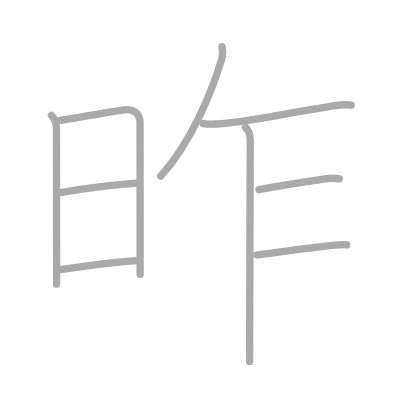
t = 0.00 s
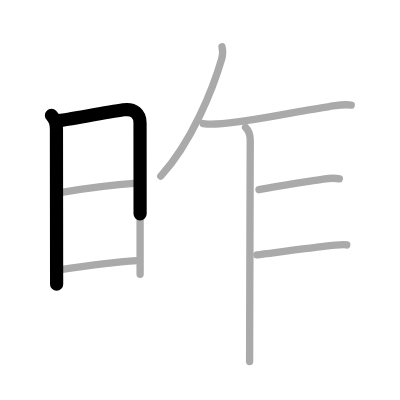
t = 1.75 s
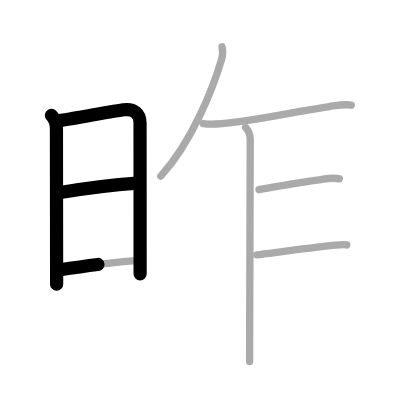
t = 3.50 s
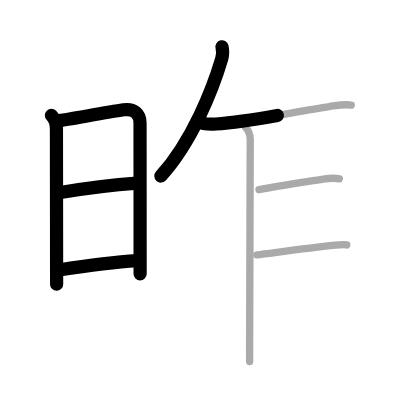
t = 5.50 s
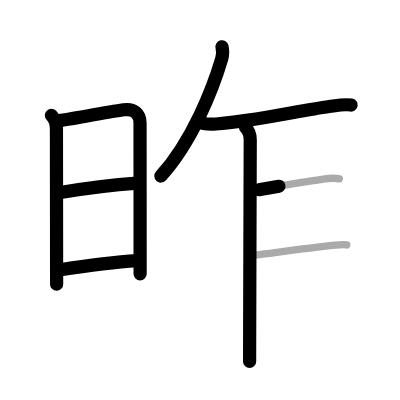
t = 7.25 s
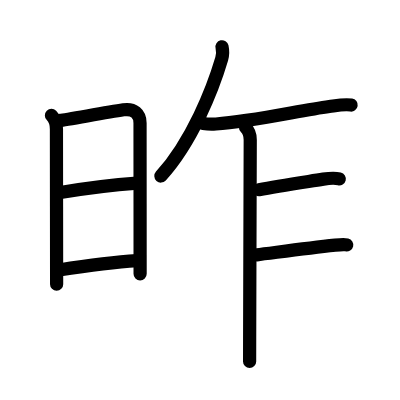
t = 9.00 s

The animated SVG that drew these frames (rendered in a browser with its animation timeline set to each time). Animation: 9 SMIL elements (animate=9); one cycle of 9.00 s.

<?xml version="1.0" standalone="no"?>
<!DOCTYPE svg PUBLIC "-//W3C//DTD SVG 1.1//EN"   "http://www.w3.org/Graphics/SVG/1.1/DTD/svg11.dtd">
<svg width="400px" height="400px"  version="1.1" xmlns="http://www.w3.org/2000/svg">
  <defs>
    <marker id="Triangle" viewBox="0 0 10 10" refX="0" refY="5" markerUnits="strokeWidth" markerWidth="3" style="stroke-opacity:0%;fill:#aaaaaa;" markerHeight="2" orient="auto">
      <path d="M 0 0 L 10 5 L 0 10 z" />
    </marker>
    
    <marker id="Arrow" viewBox="0 0 10 10" refX="5" refY="5" markerUnits="strokeWidth" markerWidth="1.8" style="stroke-opacity:0%;fill:#770000;" markerHeight="2" orient="auto">
      <path d="M 0 4 L 6 4 L 4 1 L 10 5 L 4 9 L 6 6 L 0 6 z" />
        <circle cx="5" cy="5" r="5" />
      </marker>
    
    <marker id="TriangleRed" viewBox="0 0 10 10" refX="0" refY="5" markerUnits="strokeWidth" markerWidth="3" style="stroke-opacity:0%;fill:#CC0000;" markerHeight="2" orient="auto">
      <path d="M 0 0 L 10 5 L 0 10 z" />
    </marker>
    
    <marker id="ArrowRed" viewBox="0 0 10 10" refX="5" refY="5" markerUnits="strokeWidth" markerWidth="1.8" style="stroke-opacity:0%;fill:#CC0000;" markerHeight="2" orient="auto">
      <path d="M 0 4 L 6 4 L 4 1 L 10 5 L 4 9 L 6 6 L 0 6 z" />
        <circle cx="5" cy="5" r="5" />
      </marker>
    
  </defs>
  
  <path style="fill:#ffffff; fill-opacity:100%; fill-rule:evenodd; stroke-width:0;" d="M 0 0 L 400px 0 L 400px 400px L 0 400px L 0 0" />

  <g transform="scale(3.6697247706422 3.6697247706422)">
<path style="fill:none; fill-opacity:0%; fill-rule:evenodd; stroke:#aaaaaa; stroke-opacity:100%; stroke-width: 1.5pt; stroke-linejoin:round; stroke-linecap:round;" d="M14.02 31.44c0.96 0.96 1.36 2.31 1.36 3.72c0 0.85 0.03 26.76 0.04 37.59c0 2.78 0.01 4.56 0.01 4.68"></path>
<path style="fill:none; fill-opacity:0%; fill-rule:evenodd; stroke:#aaaaaa; stroke-opacity:100%; stroke-width: 1.5pt; stroke-linejoin:round; stroke-linecap:round;" d="M16.38 32.82c1.34-0.1 11.98-2.09 17.26-2.89c2.86-0.43 4.52 1.07 4.52 3.58c0 5.86 0.02 24.4 0.02 35.99c0 1.98 0 3.77 0 5.25"></path>
<path style="fill:none; fill-opacity:0%; fill-rule:evenodd; stroke:#aaaaaa; stroke-opacity:100%; stroke-width: 1.5pt; stroke-linejoin:round; stroke-linecap:round;" d="M16.43 52.48c6.57-1.1 16.32-2.23 20.94-2.56"></path>
<path style="fill:none; fill-opacity:0%; fill-rule:evenodd; stroke:#aaaaaa; stroke-opacity:100%; stroke-width: 1.5pt; stroke-linejoin:round; stroke-linecap:round;" d="M16.07 73.56c6.18-0.94 14.05-2.06 21.29-2.54"></path>
<path style="fill:none; fill-opacity:0%; fill-rule:evenodd; stroke:#aaaaaa; stroke-opacity:100%; stroke-width: 1.5pt; stroke-linejoin:round; stroke-linecap:round;" d="M60.5 12.75c0.25 1.12 0.25 2.16-0.09 3.31C58 24.25 52.34 38.62 43.81 48"></path>
<path style="fill:none; fill-opacity:0%; fill-rule:evenodd; stroke:#aaaaaa; stroke-opacity:100%; stroke-width: 1.5pt; stroke-linejoin:round; stroke-linecap:round;" d="M55.36 33.67c1.39 0.2 2.64 0.18 3.48 0.12c10-0.69 22.52-3.61 30.91-4.76c1.92-0.26 4.02-0.7 5.96-0.4"></path>
<path style="fill:none; fill-opacity:0%; fill-rule:evenodd; stroke:#aaaaaa; stroke-opacity:100%; stroke-width: 1.5pt; stroke-linejoin:round; stroke-linecap:round;" d="M66.91 34.71c1 1 1.28 2.29 1.28 3.38c0 0.82-0.12 38.29-0.16 54.16c-0.01 2.96-0.01 5.17-0.01 6.25"></path>
<path style="fill:none; fill-opacity:0%; fill-rule:evenodd; stroke:#aaaaaa; stroke-opacity:100%; stroke-width: 1.5pt; stroke-linejoin:round; stroke-linecap:round;" d="M70.57 51.69c5.18-0.94 11.68-1.94 17.53-2.88c1.38-0.22 2.89-0.43 4.37-0.07"></path>
<path style="fill:none; fill-opacity:0%; fill-rule:evenodd; stroke:#aaaaaa; stroke-opacity:100%; stroke-width: 1.5pt; stroke-linejoin:round; stroke-linecap:round;" d="M69.99 69.44c3.76-0.44 12.76-1.69 21.36-2.63c0.77-0.08 2.75-0.16 3.13-0.07"></path>

<path style="fill:none; fill-opacity:0%; fill-rule:evenodd; stroke:#000000; stroke-opacity:100%; stroke-width: 2.7pt; stroke-linejoin:round; stroke-linecap:round;" d="M14.02 31.44c0.96 0.96 1.36 2.31 1.36 3.72c0 0.85 0.03 26.76 0.04 37.59c0 2.78 0.01 4.56 0.01 4.68" pathLength="100" stroke-dashoffset="100" stroke-dasharray="100 105"><animate id="dashAnim1" attributeName="stroke-dashoffset" from="100" to="0" dur="1s" calcMode="linear" fill="freeze"/></path>
<path style="fill:none; fill-opacity:0%; fill-rule:evenodd; stroke:#000000; stroke-opacity:100%; stroke-width: 2.7pt; stroke-linejoin:round; stroke-linecap:round;" d="M16.38 32.82c1.34-0.1 11.98-2.09 17.26-2.89c2.86-0.43 4.52 1.07 4.52 3.58c0 5.86 0.02 24.4 0.02 35.99c0 1.98 0 3.77 0 5.25" pathLength="100" stroke-dashoffset="100" stroke-dasharray="100 105"><animate id="dashAnim2" attributeName="stroke-dashoffset" from="100" to="0" dur="1s" calcMode="linear" begin="dashAnim1.end" fill="freeze"/></path>
<path style="fill:none; fill-opacity:0%; fill-rule:evenodd; stroke:#000000; stroke-opacity:100%; stroke-width: 2.7pt; stroke-linejoin:round; stroke-linecap:round;" d="M16.43 52.48c6.57-1.1 16.32-2.23 20.94-2.56" pathLength="100" stroke-dashoffset="100" stroke-dasharray="100 105"><animate id="dashAnim3" attributeName="stroke-dashoffset" from="100" to="0" dur="1s" calcMode="linear" begin="dashAnim2.end" fill="freeze"/></path>
<path style="fill:none; fill-opacity:0%; fill-rule:evenodd; stroke:#000000; stroke-opacity:100%; stroke-width: 2.7pt; stroke-linejoin:round; stroke-linecap:round;" d="M16.07 73.56c6.18-0.94 14.05-2.06 21.29-2.54" pathLength="100" stroke-dashoffset="100" stroke-dasharray="100 105"><animate id="dashAnim4" attributeName="stroke-dashoffset" from="100" to="0" dur="1s" calcMode="linear" begin="dashAnim3.end" fill="freeze"/></path>
<path style="fill:none; fill-opacity:0%; fill-rule:evenodd; stroke:#000000; stroke-opacity:100%; stroke-width: 2.7pt; stroke-linejoin:round; stroke-linecap:round;" d="M60.5 12.75c0.25 1.12 0.25 2.16-0.09 3.31C58 24.25 52.34 38.62 43.81 48" pathLength="100" stroke-dashoffset="100" stroke-dasharray="100 105"><animate id="dashAnim5" attributeName="stroke-dashoffset" from="100" to="0" dur="1s" calcMode="linear" begin="dashAnim4.end" fill="freeze"/></path>
<path style="fill:none; fill-opacity:0%; fill-rule:evenodd; stroke:#000000; stroke-opacity:100%; stroke-width: 2.7pt; stroke-linejoin:round; stroke-linecap:round;" d="M55.36 33.67c1.39 0.2 2.64 0.18 3.48 0.12c10-0.69 22.52-3.61 30.91-4.76c1.92-0.26 4.02-0.7 5.96-0.4" pathLength="100" stroke-dashoffset="100" stroke-dasharray="100 105"><animate id="dashAnim6" attributeName="stroke-dashoffset" from="100" to="0" dur="1s" calcMode="linear" begin="dashAnim5.end" fill="freeze"/></path>
<path style="fill:none; fill-opacity:0%; fill-rule:evenodd; stroke:#000000; stroke-opacity:100%; stroke-width: 2.7pt; stroke-linejoin:round; stroke-linecap:round;" d="M66.91 34.71c1 1 1.28 2.29 1.28 3.38c0 0.82-0.12 38.29-0.16 54.16c-0.01 2.96-0.01 5.17-0.01 6.25" pathLength="100" stroke-dashoffset="100" stroke-dasharray="100 105"><animate id="dashAnim7" attributeName="stroke-dashoffset" from="100" to="0" dur="1s" calcMode="linear" begin="dashAnim6.end" fill="freeze"/></path>
<path style="fill:none; fill-opacity:0%; fill-rule:evenodd; stroke:#000000; stroke-opacity:100%; stroke-width: 2.7pt; stroke-linejoin:round; stroke-linecap:round;" d="M70.57 51.69c5.18-0.94 11.68-1.94 17.53-2.88c1.38-0.22 2.89-0.43 4.37-0.07" pathLength="100" stroke-dashoffset="100" stroke-dasharray="100 105"><animate id="dashAnim8" attributeName="stroke-dashoffset" from="100" to="0" dur="1s" calcMode="linear" begin="dashAnim7.end" fill="freeze"/></path>
<path style="fill:none; fill-opacity:0%; fill-rule:evenodd; stroke:#000000; stroke-opacity:100%; stroke-width: 2.7pt; stroke-linejoin:round; stroke-linecap:round;" d="M69.99 69.44c3.76-0.44 12.76-1.69 21.36-2.63c0.77-0.08 2.75-0.16 3.13-0.07" pathLength="100" stroke-dashoffset="100" stroke-dasharray="100 105"><animate id="dashAnim9" attributeName="stroke-dashoffset" from="100" to="0" dur="1s" calcMode="linear" begin="dashAnim8.end" fill="freeze"/></path>

</g>

</svg>  
          
